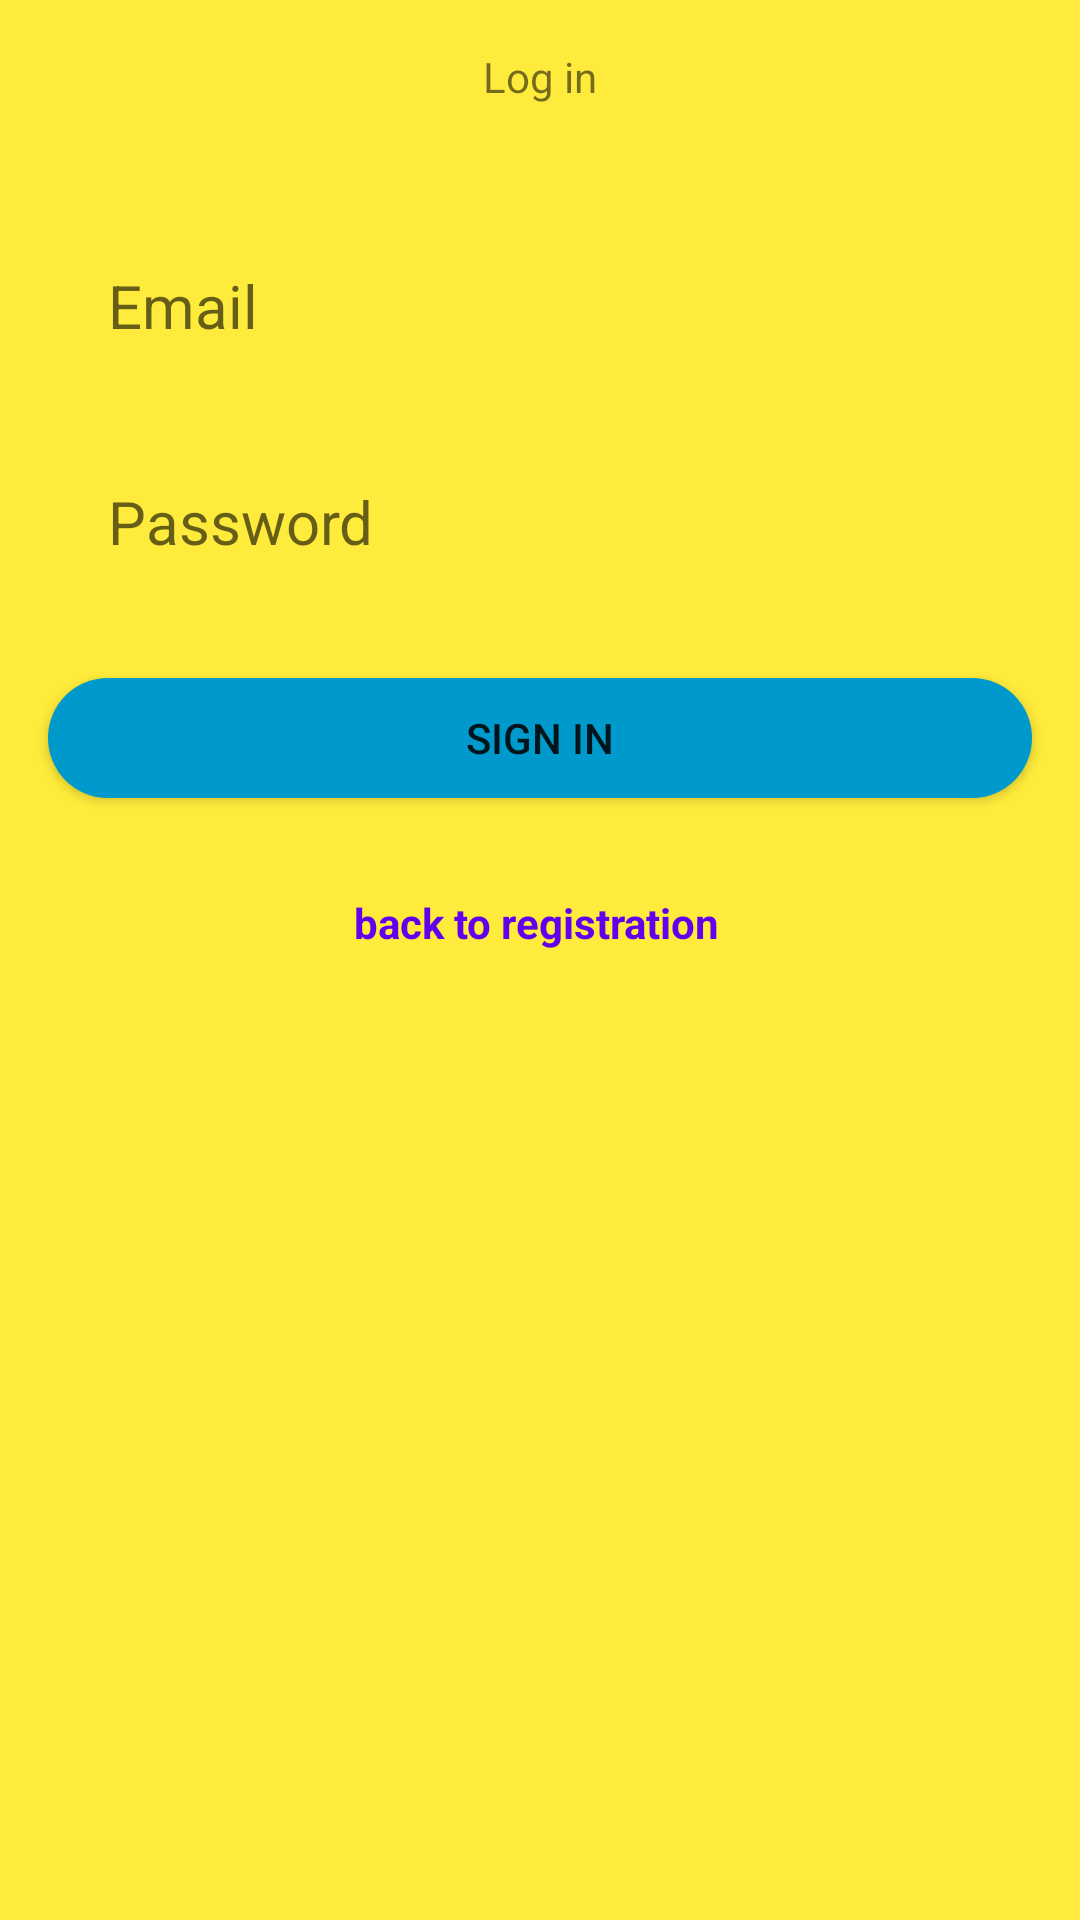

This screen was rendered from an Android layout file. Write that file and the resources it references.
<!-- AndroidManifest.xml: application theme Theme.GeversDimitriNotifier -->
<!-- res/layout/activity_login.xml -->
<?xml version="1.0" encoding="utf-8"?>
<androidx.constraintlayout.widget.ConstraintLayout xmlns:android="http://schemas.android.com/apk/res/android"
    xmlns:app="http://schemas.android.com/apk/res-auto"
    xmlns:tools="http://schemas.android.com/tools"
    android:layout_width="match_parent"
    android:layout_height="match_parent"
    android:background="#FFEB3B">

    <TextView
        android:id="@+id/textView"
        android:layout_width="100dp"
        android:layout_height="34dp"
        android:layout_marginTop="16dp"
        android:gravity="center_horizontal"
        android:text="@string/log_in"
        app:layout_constraintEnd_toEndOf="parent"
        app:layout_constraintStart_toStartOf="parent"
        app:layout_constraintTop_toTopOf="parent" />


    <EditText
        android:id="@+id/email_input_loginform"
        android:layout_width="0dp"
        android:layout_height="40dp"
        android:layout_marginStart="16dp"
        android:layout_marginLeft="16dp"
        android:layout_marginTop="32dp"
        android:layout_marginEnd="16dp"
        android:layout_marginRight="16dp"
        android:width="250dp"
        android:background="@drawable/rounded_edittext"
        android:paddingLeft="20dp"
        android:paddingRight="20dp"
        android:paddingStart="20dp"
        android:textSize="20sp"
        android:hint="@string/email"
        android:inputType="textEmailAddress"
        app:layout_constraintEnd_toEndOf="parent"
        app:layout_constraintHorizontal_bias="0.505"
        app:layout_constraintStart_toStartOf="parent"
        app:layout_constraintTop_toBottomOf="@+id/textView" />

    <EditText
        android:id="@+id/password_input_loginform"
        android:layout_width="0dp"
        android:layout_height="40dp"
        android:layout_marginTop="32dp"
        android:width="250dp"
        android:background="@drawable/rounded_edittext"
        android:hint="@string/password"
        android:inputType="textPassword"
        android:paddingStart="20dp"
        android:paddingLeft="20dp"
        android:paddingRight="20dp"
        android:textSize="20sp"
        app:layout_constraintEnd_toEndOf="@+id/email_input_loginform"
        app:layout_constraintHorizontal_bias="1.0"
        app:layout_constraintStart_toStartOf="@+id/email_input_loginform"
        app:layout_constraintTop_toBottomOf="@+id/email_input_loginform" />

    <Button
        android:id="@+id/login_button_loginform"
        android:layout_width="0dp"
        android:layout_height="40dp"
        android:layout_marginTop="32dp"
        android:background="@drawable/button_style"
        android:text="@string/sign_in"
        app:layout_constraintEnd_toEndOf="@+id/password_input_loginform"
        app:layout_constraintHorizontal_bias="0.491"
        app:layout_constraintStart_toStartOf="@+id/password_input_loginform"
        app:layout_constraintTop_toBottomOf="@+id/password_input_loginform" />

    <TextView
        android:id="@+id/back_to_main_link_loginform"
        android:layout_width="wrap_content"
        android:layout_height="wrap_content"
        android:layout_marginTop="32dp"
        android:textColor="@color/purple_500"
        android:textStyle="bold"
        android:text="@string/back_to_registration"
        app:layout_constraintEnd_toEndOf="@+id/login_button_loginform"
        app:layout_constraintHorizontal_bias="0.495"
        app:layout_constraintStart_toStartOf="@+id/login_button_loginform"
        app:layout_constraintTop_toBottomOf="@+id/login_button_loginform" />


</androidx.constraintlayout.widget.ConstraintLayout>
<!-- resources referenced by this layout -->
<resources>
  <!-- drawable button_style (drawable) -->
  <?xml version="1.0" encoding="utf-8"?>
  <shape xmlns:android="http://schemas.android.com/apk/res/android">
      <solid android:color="@android:color/holo_blue_dark"
          />
      <corners android:radius="20dp" />
  </shape>
  <string name="back_to_registration">back to registration</string>
  <string name="email">Email</string>
  <string name="log_in">Log in</string>
  <string name="password">Password</string>
  <string name="sign_in">Sign in</string>
  <style name="Theme.GeversDimitriNotifier" parent="Theme.AppCompat.Light.DarkActionBar">
          
          <item name="colorPrimary">@color/purple_500</item>
          <item name="colorPrimaryDark">@color/purple_700</item>
          <item name="colorAccent">@color/teal_200</item>
          
      </style>
  <!-- not gathered from this repository: default colours our renderer supplied (Android Studio template values) -->
  <color name="purple_500">#FF6200EE</color>
  <color name="purple_700">#FF3700B3</color>
  <color name="teal_200">#FF03DAC5</color>
</resources>
